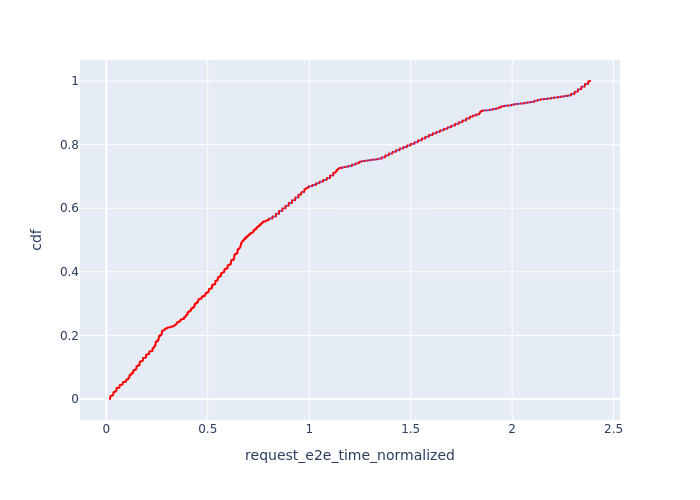

Source data for this figure (header and first rows):
, Request Id, request_e2e_time_normalized, cdf
94, 100, 0.01815, 8.053475074494645e-05
93, 99, 0.01824, 0.0001611
92, 98, 0.01824, 0.0002416
91, 97, 0.01826, 0.0003221
90, 96, 0.01828, 0.0004027
89, 95, 0.0183, 0.0004832
88, 94, 0.01833, 0.0005637
87, 93, 0.01838, 0.0006443
86, 92, 0.01842, 0.0007248
85, 91, 0.01843, 0.0008053
84, 90, 0.0185, 0.0008859
83, 89, 0.01852, 0.0009664
82, 88, 0.01853, 0.001047
81, 86, 0.01853, 0.001127
80, 85, 0.01868, 0.001208
79, 84, 0.01869, 0.001289
78, 83, 0.0187, 0.001369
77, 82, 0.01874, 0.00145
121, 127, 0.01875, 0.00153
120, 126, 0.01877, 0.001611
76, 81, 0.01877, 0.001691
75, 80, 0.01883, 0.001772
74, 79, 0.01886, 0.001852
119, 125, 0.01888, 0.001933
118, 124, 0.01888, 0.002013
73, 78, 0.01893, 0.002094
117, 123, 0.01893, 0.002174
72, 77, 0.01894, 0.002255
71, 76, 0.01895, 0.002336
70, 75, 0.01895, 0.002416
116, 122, 0.01896, 0.002497
115, 121, 0.01896, 0.002577
114, 120, 0.01897, 0.002658
69, 74, 0.01902, 0.002738
113, 119, 0.01903, 0.002819
112, 118, 0.01904, 0.002899
68, 73, 0.01904, 0.00298
111, 117, 0.01908, 0.00306
67, 72, 0.01908, 0.003141
110, 116, 0.01909, 0.003221
109, 115, 0.01915, 0.003302
108, 114, 0.01919, 0.003382
66, 71, 0.01921, 0.003463
107, 113, 0.01921, 0.003544
65, 70, 0.01923, 0.003624
106, 112, 0.01926, 0.003705
64, 69, 0.01928, 0.003785
105, 111, 0.01931, 0.003866
63, 68, 0.01932, 0.003946
62, 67, 0.01934, 0.004027
104, 110, 0.01934, 0.004107
103, 109, 0.01935, 0.004188
61, 66, 0.01936, 0.004268
102, 108, 0.01937, 0.004349
60, 65, 0.01939, 0.004429
59, 64, 0.0194, 0.00451
101, 107, 0.0194, 0.00459
58, 63, 0.01945, 0.004671
100, 106, 0.01952, 0.004752
99, 105, 0.01952, 0.004832
... 12,357 more rows
